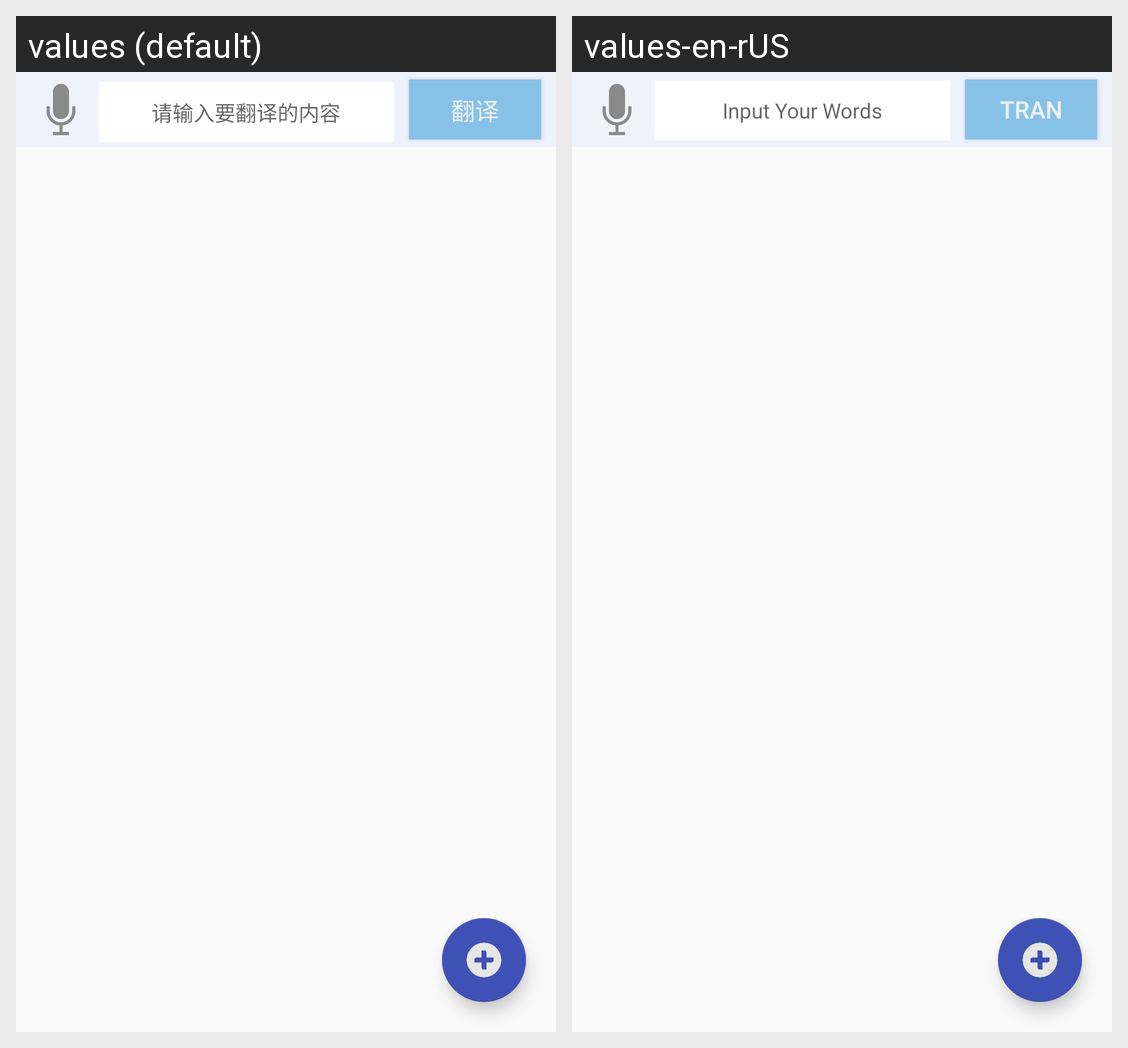

The Android screen above is rendered under two locales of the same app. Produce the string resources it draws, with the default and per-locale values.
Android screen res/layout/home_list_share.xml rendered under 2 locales, left to right: values (default), values-en-rUS. Device: Nexus 5 (rendered at 1080×1920; each locale shown at half size, 540×960, under a caption strip naming it); theme AppTheme.
Strings drawn on this screen, with the default value and each locale's value (text and hints the layout hard-codes, and strings that could not be matched under every locale, appear in the picture but are not listed):

input_translation_words
  values: 请输入要翻译的内容
  values-en-rUS: Input Your Words

transl
  values: 翻译
  values-en-rUS: Tran
